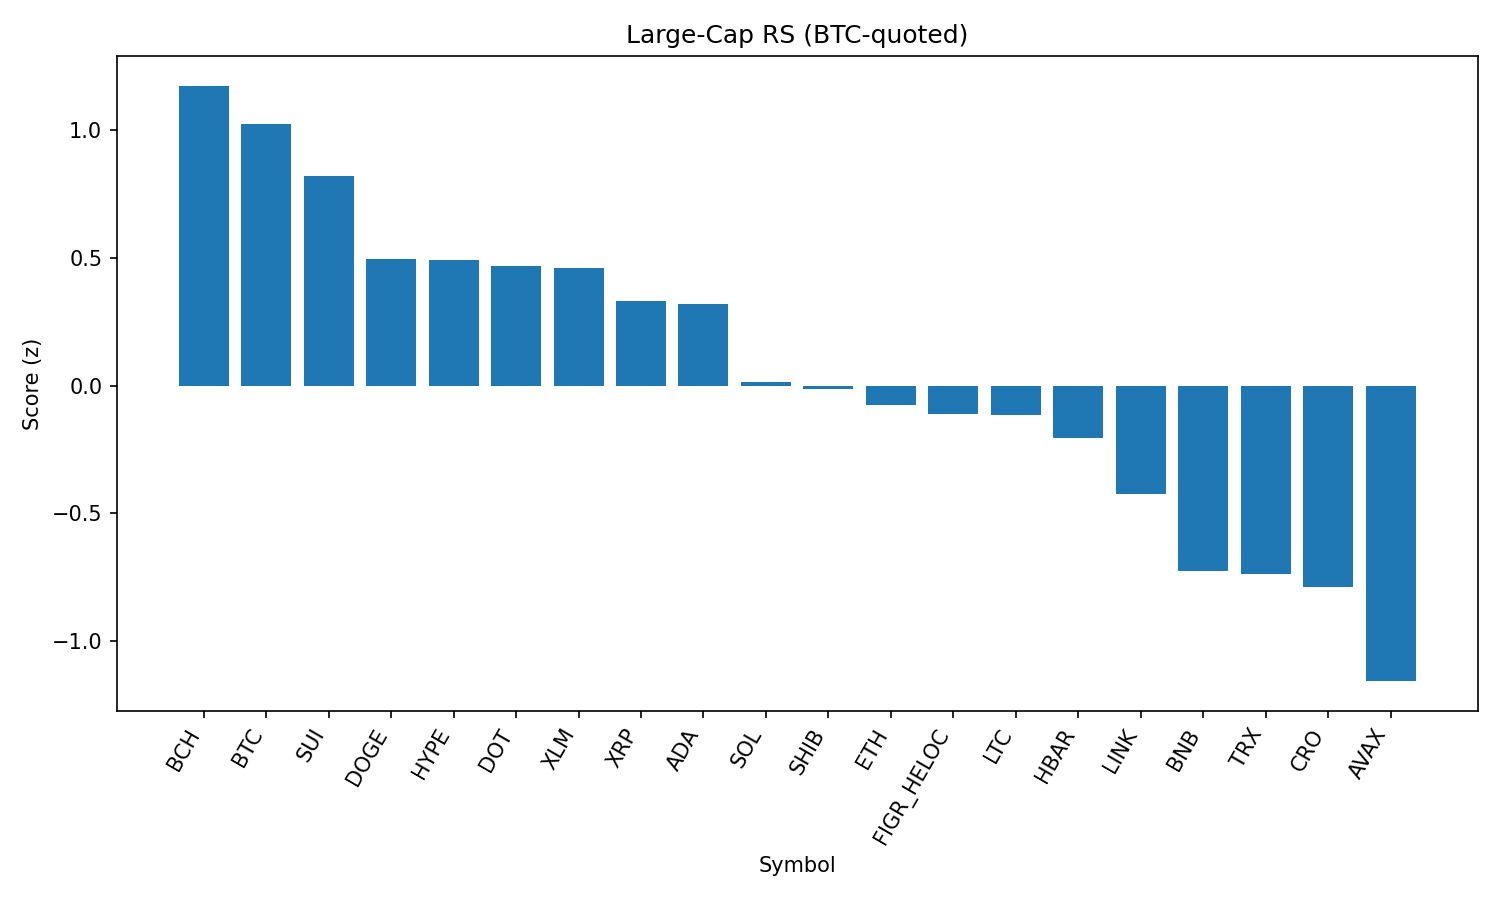

Values plotted in this chart, from the file beside it:
rank, name, symbol, price_btc, price_usd, pct_1h_btc, pct_24h_btc, pct_7d_btc, market_cap_rank, market_cap_usd, volume_usd, score
1, Bitcoin Cash, BCH, 0.005315, 597.1, -0.06947, 0.2353, 8.434, 20, 11890621078, 318503316, 1.172
2, Bitcoin, BTC, 1.0, 112354, 0.0, 0.0, 0.0, 1, 2237811993142, 39011728109, 1.022
3, Sui, SUI, 3.005e-05, 3.38, -0.08932, 0.6227, -2.571, 19, 12054325029, 700840728, 0.8179
4, Dogecoin, DOGE, 1.92e-06, 0.2157, -0.006418, -1.328, -3.07, 9, 32529499748, 1348625397, 0.4929
5, Hyperliquid, HYPE, 0.0004082, 45.86, -0.1017, -0.8616, -0.13, 18, 12414011947, 269157396, 0.4891
6, Polkadot, DOT, 3.391e-05, 3.81, -0.0599, -0.8149, -3.766, 35, 5799089278, 160805425, 0.468
7, Stellar, XLM, 3.22e-06, 0.3612, -0.05789, -0.8931, -3.541, 22, 11453950349, 169759578, 0.4608
8, XRP, XRP, 2.514e-05, 2.82, -0.04312, -1.532, -3.851, 4, 167994140947, 4431543392, 0.3291
9, Cardano, ADA, 7.32e-06, 0.8224, -0.1019, -1.028, -3.578, 11, 30019945442, 1072012022, 0.3194
10, Solana, SOL, 0.00183, 205.6, -0.06924, -2.254, -5.613, 6, 111122563193, 5164043754, 0.01293
11, Shiba Inu, SHIB, 1.08967e-10, 1.224e-05, -0.2101, -1.31, -3.359, 31, 7216584065, 150444776, -0.0124
12, Ethereum, ETH, 0.03878, 4357, -0.1779, -2.014, -3.625, 2, 525913979816, 28084787625, -0.07612
13, Figure Heloc, FIGR_HELOC, 9.2e-06, 1.034, -0.6989, 2.049, 2.403, 16, 12658972765, 215386443, -0.1109
14, Litecoin, LTC, 0.0009987, 112.2, -0.329, -0.8629, -1.442, 28, 8557667075, 396172836, -0.1134
15, Hedera, HBAR, 1.93e-06, 0.2172, -0.2768, -0.7471, -8.173, 25, 9200059046, 198107912, -0.206
16, Chainlink, LINK, 0.0002022, 22.72, -0.03223, -4.054, -6.821, 13, 15392678559, 885763770, -0.4233
17, BNB, BNB, 0.007549, 848.2, -0.4825, -1.559, -2.988, 5, 118075596801, 814427322, -0.7255
18, TRON, TRX, 2.99e-06, 0.3361, -0.4143, -2.227, -3.086, 10, 31807390033, 731670688, -0.7381
19, Cronos, CRO, 2.38e-06, 0.267, -0.2128, -2.808, -13.48, 26, 8942092603, 129002740, -0.7856
20, Avalanche, AVAX, 0.0002178, 24.46, -0.5346, -2.72, -2.943, 23, 10329493530, 476956902, -1.155
21, Toncoin, TON, 2.779e-05, 3.12, -0.5805, -3.093, -1.137, 30, 8019318581, 122554859, -1.298
